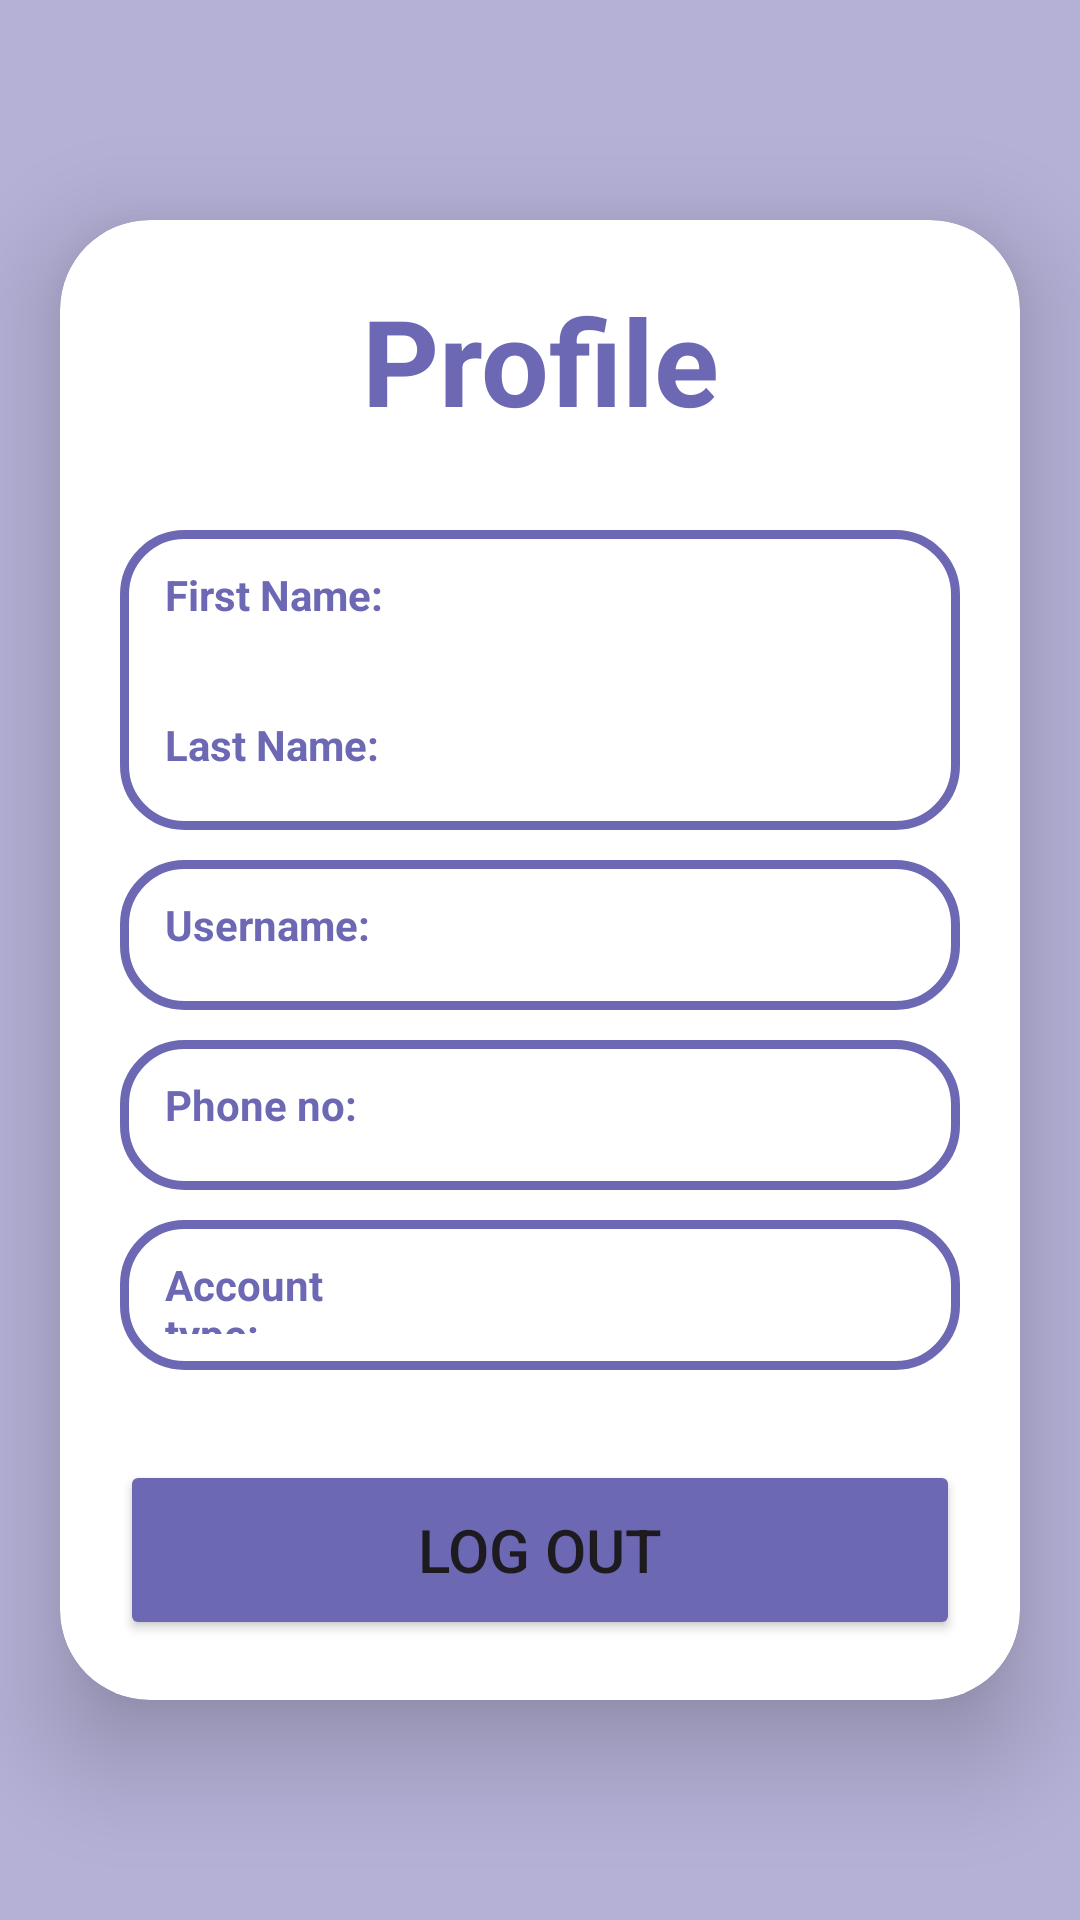

Here is an Android app screen rendered from its layout file. Give the layout XML and the strings, colors and styles it references.
<!-- AndroidManifest.xml: application theme Theme.MajorTask -->
<!-- res/layout/fragment_profile.xml -->
<?xml version="1.0" encoding="utf-8"?>
<LinearLayout xmlns:android="http://schemas.android.com/apk/res/android"
    xmlns:app="http://schemas.android.com/apk/res-auto"
    xmlns:tools="http://schemas.android.com/tools"
    android:layout_width="match_parent"
    android:layout_height="match_parent"
    android:background="@color/lavender_bg"
    android:gravity="center"
    android:orientation="vertical"
    tools:context=".Common.ProfileFragment">


    <androidx.cardview.widget.CardView
        android:layout_width="match_parent"
        android:layout_height="wrap_content"
        android:id="@+id/card"
        android:layout_margin="20dp"
        app:cardCornerRadius="30dp"
        app:cardElevation="20dp">

        <LinearLayout
            android:layout_width="match_parent"
            android:layout_height="wrap_content"
            android:layout_gravity="center_horizontal"
            android:orientation="vertical"
            android:padding="20dp">

            <TextView
                android:layout_width="match_parent"
                android:layout_height="wrap_content"
                android:text="Profile"
                android:textAlignment="center"
                android:textColor="@color/lavender2"
                android:textSize="40sp"
                android:textStyle="bold" />

            <LinearLayout
                android:layout_width="match_parent"
                android:layout_height="match_parent"
                android:layout_marginTop="30dp"
                android:background="@drawable/custom_edit_text"
                android:orientation="vertical">

                <LinearLayout
                    android:layout_width="match_parent"
                    android:layout_height="wrap_content"
                    android:orientation="horizontal">

                    <TextView
                        android:layout_width="0dp"
                        android:layout_height="50dp"
                        android:layout_marginHorizontal="3dp"
                        android:layout_weight="3"
                        android:drawablePadding="10dp"
                        android:padding="12dp"
                        android:text="First Name:"
                        android:textColor="@color/lavender2"
                        android:textColorHighlight="@color/lavender2"
                        android:textStyle="bold" />

                    <TextView
                        android:id="@+id/firstName"
                        android:layout_width="0dp"
                        android:layout_height="50dp"
                        android:layout_marginHorizontal="3dp"
                        android:layout_weight="5"
                        android:drawablePadding="10dp"
                        android:padding="12dp"
                        android:text=""
                        android:textColor="@color/black" />

                </LinearLayout>

                <LinearLayout
                    android:layout_width="match_parent"
                    android:layout_height="wrap_content"
                    android:orientation="horizontal">

                    <TextView
                        android:layout_width="0dp"
                        android:layout_height="50dp"
                        android:layout_marginHorizontal="3dp"
                        android:layout_weight="3"
                        android:drawablePadding="10dp"
                        android:padding="12dp"
                        android:text="Last Name:"
                        android:textColor="@color/lavender2"
                        android:textColorHighlight="@color/lavender2"
                        android:textStyle="bold" />

                    <TextView
                        android:id="@+id/lastName"
                        android:layout_width="0dp"
                        android:layout_height="50dp"
                        android:layout_marginHorizontal="3dp"
                        android:layout_weight="5"
                        android:drawablePadding="10dp"
                        android:padding="12dp"
                        android:text=""
                        android:textColor="@color/black" />

                </LinearLayout>
            </LinearLayout>

            <LinearLayout
                android:layout_width="match_parent"
                android:layout_height="wrap_content"
                android:layout_marginTop="10dp"
                android:background="@drawable/custom_edit_text"
                android:orientation="horizontal">

                <TextView
                    android:layout_width="0dp"
                    android:layout_height="50dp"
                    android:layout_marginHorizontal="3dp"
                    android:layout_weight="3"
                    android:drawablePadding="10dp"
                    android:padding="12dp"
                    android:text="Username:"
                    android:textColor="@color/lavender2"
                    android:textColorHighlight="@color/lavender2"
                    android:textStyle="bold" />

                <TextView
                    android:id="@+id/email"
                    android:layout_width="0dp"
                    android:layout_height="50dp"
                    android:layout_marginHorizontal="3dp"
                    android:layout_weight="5"
                    android:drawablePadding="10dp"
                    android:padding="12dp"
                    android:text=""
                    android:textColor="@color/black" />

            </LinearLayout>

            <LinearLayout
                android:layout_width="match_parent"
                android:layout_height="wrap_content"
                android:layout_marginTop="10dp"
                android:background="@drawable/custom_edit_text"
                android:orientation="horizontal">

                <TextView
                    android:layout_width="0dp"
                    android:layout_height="50dp"
                    android:layout_marginHorizontal="3dp"
                    android:layout_weight="3"
                    android:drawablePadding="10dp"
                    android:padding="12dp"
                    android:text="Phone no:"
                    android:textColor="@color/lavender2"
                    android:textColorHighlight="@color/lavender2"
                    android:textStyle="bold" />

                <TextView
                    android:id="@+id/phoneNumber"
                    android:layout_width="0dp"
                    android:layout_height="50dp"
                    android:layout_marginHorizontal="3dp"
                    android:layout_weight="5"
                    android:drawablePadding="10dp"
                    android:padding="12dp"
                    android:text=""
                    android:textColor="@color/black" />

            </LinearLayout>

            <LinearLayout
                android:layout_width="match_parent"
                android:layout_height="wrap_content"
                android:layout_marginTop="10dp"
                android:background="@drawable/custom_edit_text"
                android:orientation="horizontal">

                <TextView
                    android:layout_width="0dp"
                    android:layout_height="50dp"
                    android:layout_marginHorizontal="3dp"
                    android:layout_weight="3"
                    android:drawablePadding="10dp"
                    android:padding="12dp"
                    android:text="Account type:"
                    android:textColor="@color/lavender2"
                    android:textColorHighlight="@color/lavender2"
                    android:textStyle="bold" />

                <TextView
                    android:id="@+id/accountType"
                    android:layout_width="0dp"
                    android:layout_height="50dp"
                    android:layout_marginHorizontal="3dp"
                    android:layout_weight="5"
                    android:drawablePadding="10dp"
                    android:padding="12dp"
                    android:text=""
                    android:textColor="@color/black" />

            </LinearLayout>


            <Button
                android:id="@+id/logoutButton"
                android:layout_width="match_parent"
                android:layout_height="60dp"
                android:layout_marginTop="30dp"
                android:backgroundTint="@color/lavender2"
                android:text="Log out"
                android:textSize="20dp"
                app:cornerRadius="20dp" />


        </LinearLayout>
    </androidx.cardview.widget.CardView>

</LinearLayout>
<!-- resources referenced by this layout -->
<resources>
  <color name="black">#FF000000</color>
  <color name="lavender2">#6C68B4</color>
  <color name="lavender_bg">#b4b0d6</color>
  <!-- drawable custom_edit_text (drawable) -->
  <?xml version="1.0" encoding="utf-8"?>
  <shape xmlns:android="http://schemas.android.com/apk/res/android"
      android:shape="rectangle">
      <stroke
          android:width="3dp"
          android:color="@color/lavender2"/>
      <corners
          android:radius="20dp"/>
  
  </shape>
  <style name="Theme.MajorTask" parent="Base.Theme.MajorTask" />
  <style name="Base.Theme.MajorTask" parent="Theme.Material3.DayNight.NoActionBar">
          
           <item name="colorPrimary">@color/lavender</item>
          <item name="colorPrimaryVariant">@color/lavender</item>
          <item name="colorOnPrimary">@color/white</item>
      </style>
  <color name="lavender">#8692f7</color>
  <color name="white">#FFFFFFFF</color>
</resources>
